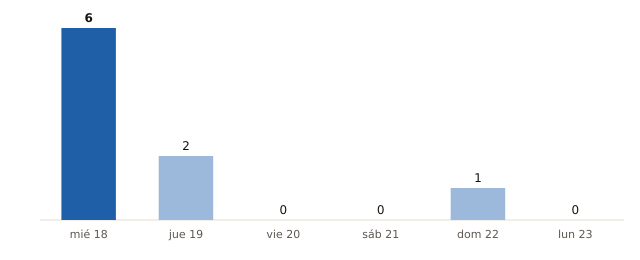

Values plotted in this chart, from the file beside it:
fecha, municipios_prob_90_o_mas
2026-11-18, 6
2026-11-19, 2
2026-11-20, 0
2026-11-21, 0
2026-11-22, 1
2026-11-23, 0
